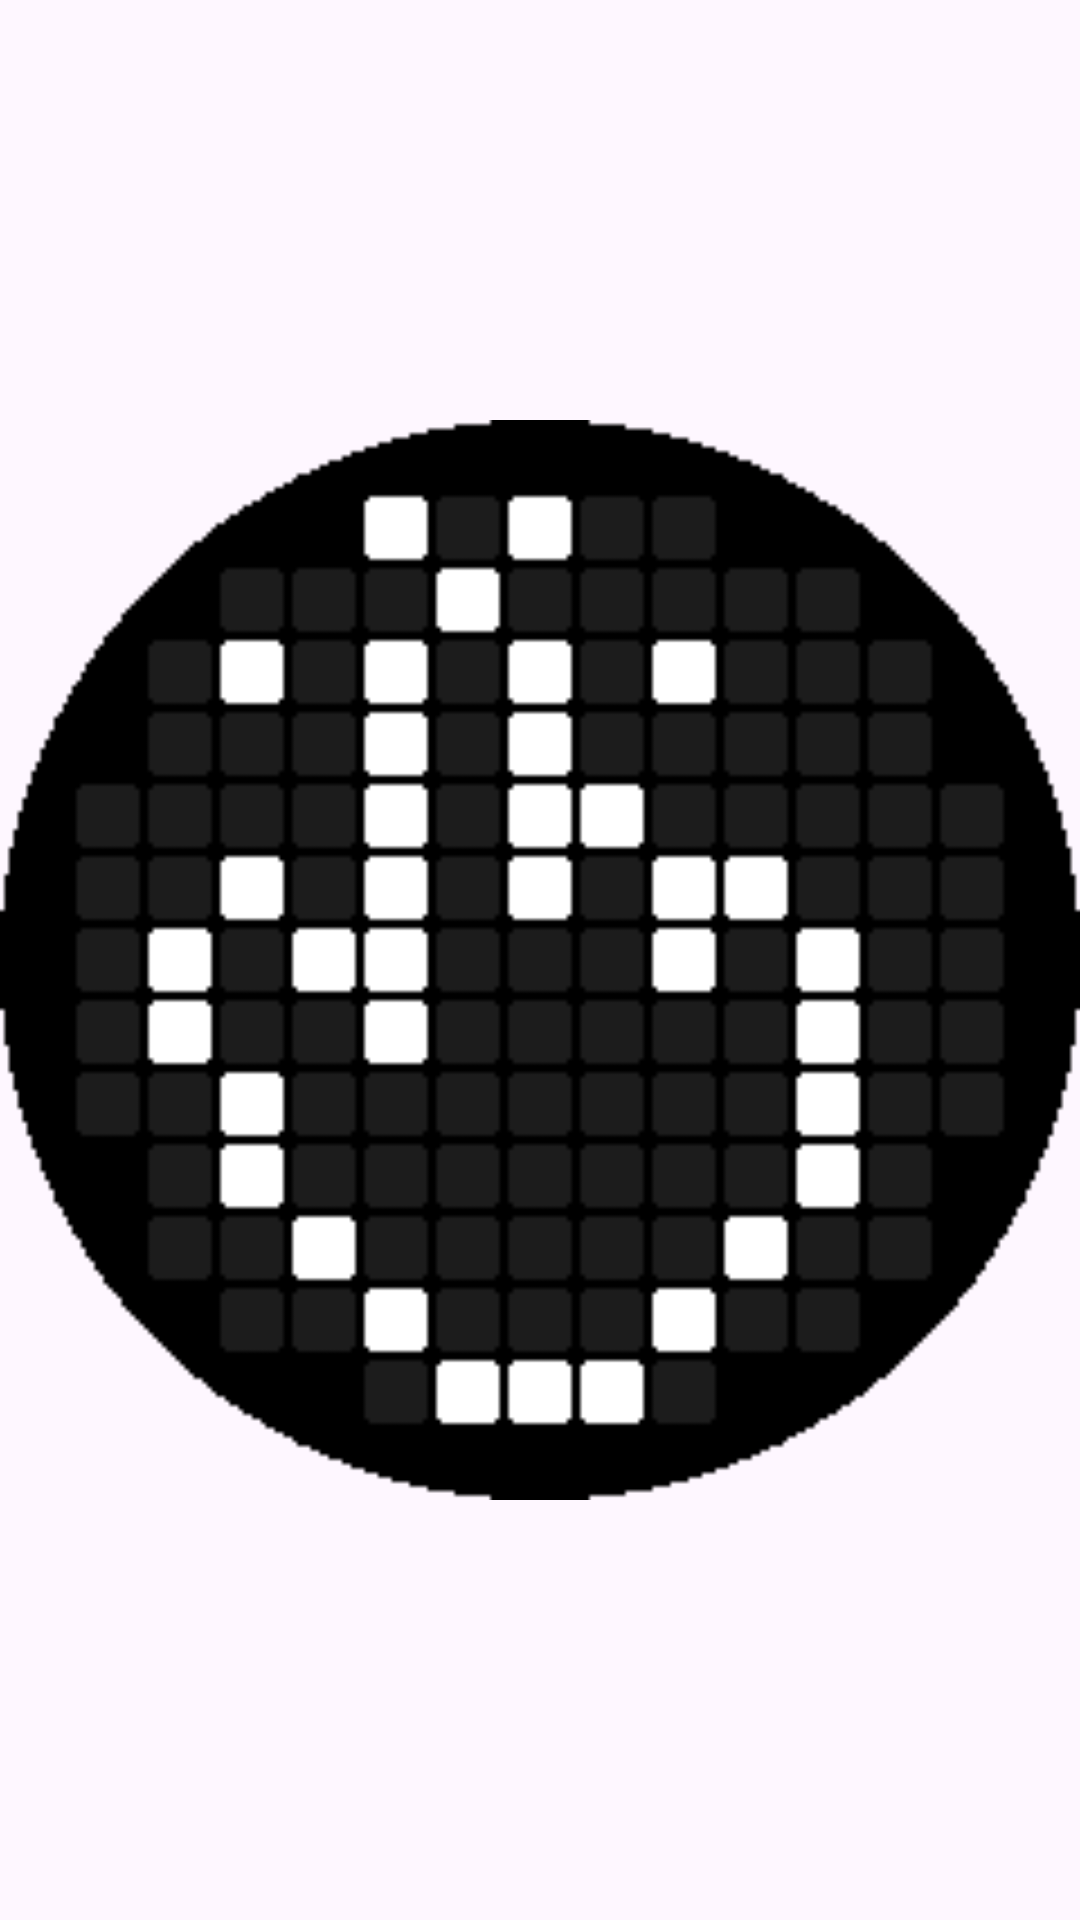

Android layout source for this screen:
<!-- AndroidManifest.xml: application theme Theme.NothingAndroidSDKDemo -->
<!-- res/layout/widget_interact.xml -->
<?xml version="1.0" encoding="utf-8"?>
<FrameLayout xmlns:android="http://schemas.android.com/apk/res/android"
    android:layout_width="match_parent"
    android:layout_height="match_parent">

    <ImageView
        android:id="@+id/widget_button"
        android:layout_width="match_parent"
        android:layout_height="match_parent"
        android:background="?android:attr/selectableItemBackground"
        android:contentDescription="@string/interact_toy"
        android:scaleType="fitCenter"
        android:src="@drawable/icon_interact" />
</FrameLayout>
<!-- resources referenced by this layout -->
<resources>
  <!-- drawable icon_interact: png bitmap (drawable, 2335 bytes) -->
  <string name="interact_toy">Interact with Toy</string>
  <style name="Theme.NothingAndroidSDKDemo" parent="android:Theme.Material.Light.NoActionBar" />
</resources>
